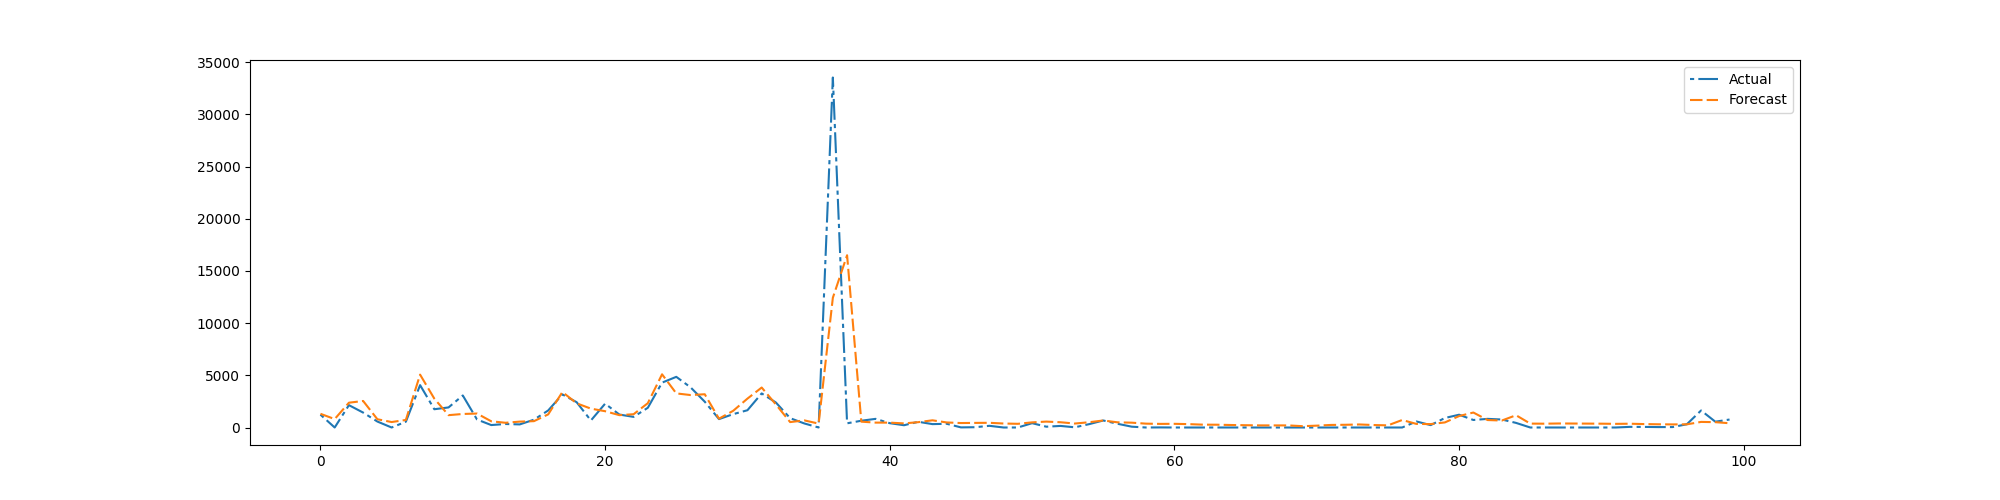

Data behind this chart, as committed beside it:
preds, trues
1313, 1230
807.2, 0.0
2375, 2142
2541, 1428
790.5, 570.2
523.2, 0.0
723.3, 553
5066, 4060
2764, 1750
1182, 1923
1296, 3070
1337, 765.5
594.1, 234
453.4, 335.0
562.6, 296.0
607.5, 749.0
1257, 1632
3402, 3170
2317, 2424
1808, 671.0
1560, 2283
1183, 1241
1272, 1017
2330, 1890
5097, 4300
3268, 4854
3109, 3852
3186, 2472
844.5, 805.0
1601, 1280
2768, 1655
3830, 3266
2204, 2393
519, 894.5
680.8, 385.5
373.4, 0.0
12433, 33534
16506, 402
559.9, 648.5
468.3, 827.5
467, 413.5
391.9, 217.5
510.7, 547.5
688.6, 324
483.1, 357.0
427.7, 11.0
440.9, 27.5
449.7, 161.5
381.3, 0.0
353.3, 0.0
491.4, 413.5
565.9, 77.5
502.2, 150.5
378.5, 19.25
504.2, 319.0
671.3, 671.5
496.1, 357.0
462, 78.0
369.3, 0.0
345.8, 8.0
... 465 more rows
